The GitHub repository rishireddy1122/waste-classification contains a labelled image folder "data" with 6 categories: cardboard, glass, litter, metal, paper, plastic. Examples follow, each with its label.

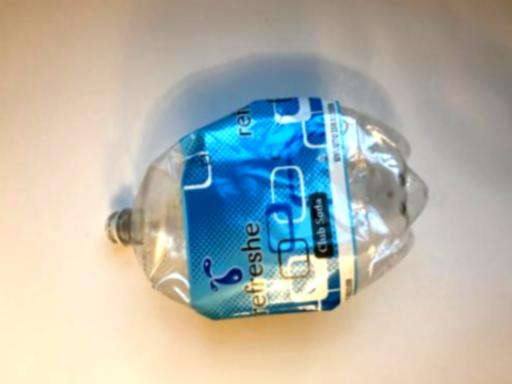
Label: plastic

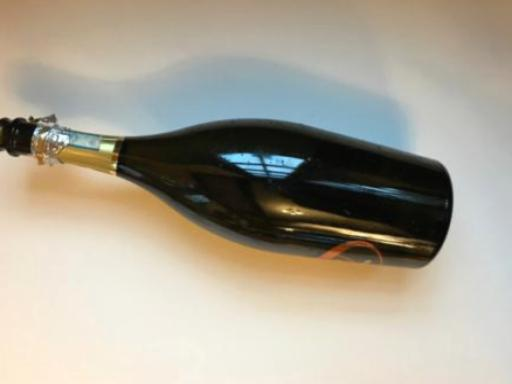
Label: glass

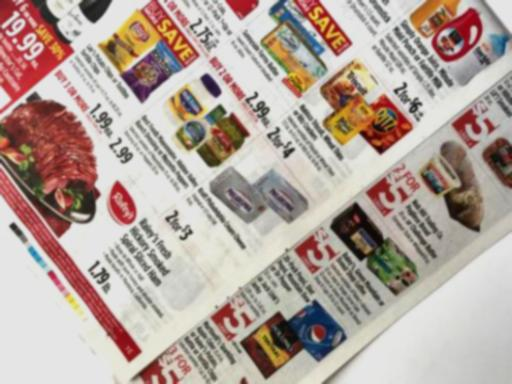
Label: paper

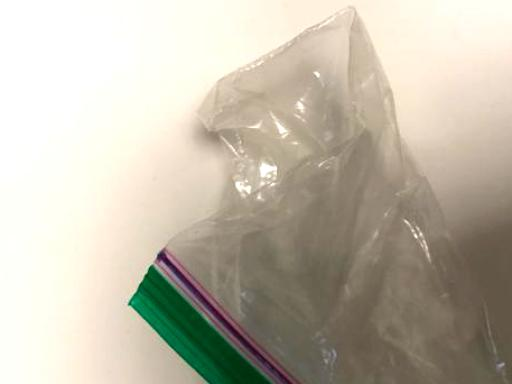
Label: litter

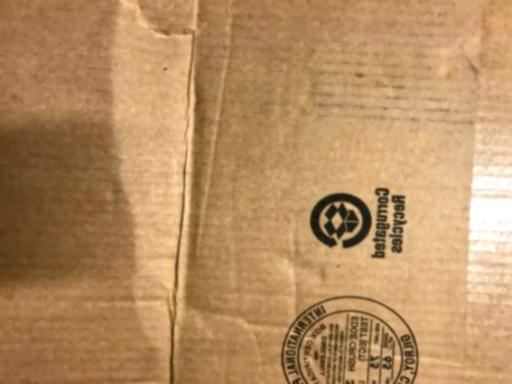
Label: cardboard

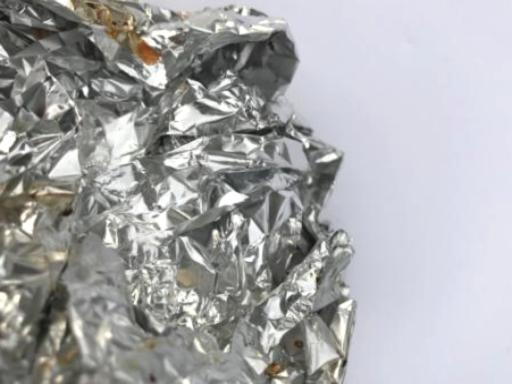
Label: metal
